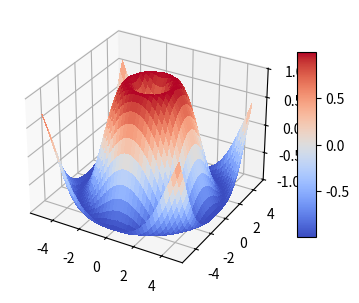

The matplotlib source for this figure:
import matplotlib.pyplot as plt
from matplotlib import cm
import numpy as np

from mpl_toolkits.mplot3d.axes3d import get_test_data


# set up a figure twice as wide as it is tall
fig = plt.figure(figsize=plt.figaspect(0.5))

#===============
#  First subplot
#===============
# set up the axes for the first plot
ax = fig.add_subplot(1, 2, 1, projection='3d')

# plot a 3D surface like in the example mplot3d/surface3d_demo
X = np.arange(-5, 5, 0.25)
Y = np.arange(-5, 5, 0.25)
X, Y = np.meshgrid(X, Y)
R = np.sqrt(X**2 + Y**2)
Z = np.sin(R)
surf = ax.plot_surface(X, Y, Z, rstride=1, cstride=1, cmap=cm.coolwarm,
                       linewidth=0, antialiased=False)
ax.set_zlim(-1.01, 1.01)
fig.colorbar(surf, shrink=0.5, aspect=10)

plt.plot([0.0], [0.0], [0.0], markersize=5, marker='o', 
		                     markerfacecolor='black', markeredgecolor='black')
plt.plot([1.0], [0.0], [0.0], markersize=5, marker='o', 
		                     markerfacecolor='black', markeredgecolor='black')

plt.show()